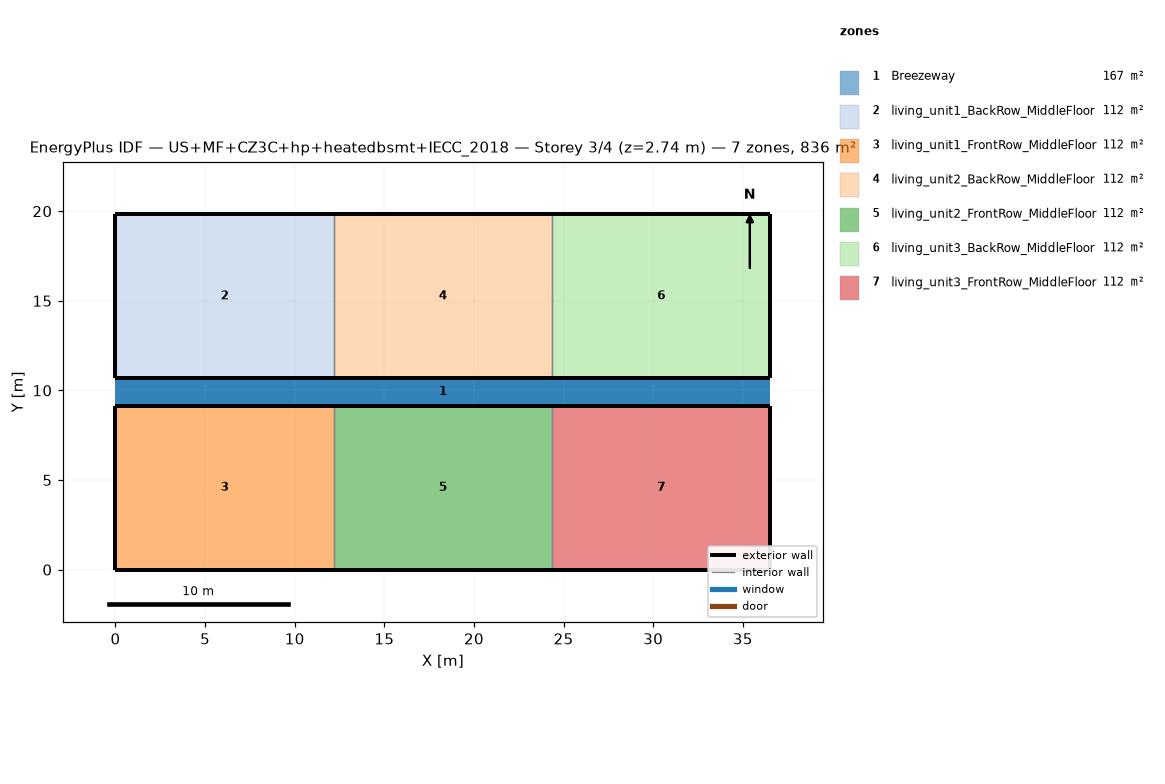
=== STOREY PLAN SPEC (per zone: floor XY polygon, exterior-wall plan segments, windows/doors) ===
zone 1: Breezeway  (167.0 m²)
  floor: (36.54, 9.16) (0.00, 9.16) (0.00, 10.68) (36.54, 10.68)
  floor: (36.54, 9.16) (0.00, 9.16) (0.00, 10.68) (36.54, 10.68)
  floor: (36.54, 9.16) (0.00, 9.16) (0.00, 10.68) (36.54, 10.68)
zone 2: living_unit1_BackRow_MiddleFloor  (111.5 m²)
  floor: (12.18, 10.68) (0.00, 10.68) (0.00, 19.84) (12.18, 19.84)
  exterior wall: (0.00, 10.68) – (12.18, 10.68)  [12.2 m]
  exterior wall: (12.18, 19.84) – (0.00, 19.84)  [12.2 m]
  exterior wall: (0.00, 19.84) – (0.00, 10.68)  [9.2 m]
  interior walls: 1
zone 3: living_unit1_FrontRow_MiddleFloor  (111.5 m²)
  floor: (12.18, 0.00) (0.00, 0.00) (0.00, 9.16) (12.18, 9.16)
  exterior wall: (0.00, 0.00) – (12.18, 0.00)  [12.2 m]
  exterior wall: (12.18, 9.16) – (0.00, 9.16)  [12.2 m]
  exterior wall: (0.00, 9.16) – (0.00, 0.00)  [9.2 m]
  interior walls: 1
zone 4: living_unit2_BackRow_MiddleFloor  (111.5 m²)
  floor: (24.36, 10.68) (12.18, 10.68) (12.18, 19.84) (24.36, 19.84)
  exterior wall: (12.18, 10.68) – (24.36, 10.68)  [12.2 m]
  exterior wall: (24.36, 19.84) – (12.18, 19.84)  [12.2 m]
  interior walls: 2
zone 5: living_unit2_FrontRow_MiddleFloor  (111.5 m²)
  floor: (24.36, 0.00) (12.18, 0.00) (12.18, 9.16) (24.36, 9.16)
  exterior wall: (12.18, 0.00) – (24.36, 0.00)  [12.2 m]
  exterior wall: (24.36, 9.16) – (12.18, 9.16)  [12.2 m]
  interior walls: 2
zone 6: living_unit3_BackRow_MiddleFloor  (111.5 m²)
  floor: (36.54, 10.68) (24.36, 10.68) (24.36, 19.84) (36.54, 19.84)
  exterior wall: (24.36, 10.68) – (36.54, 10.68)  [12.2 m]
  exterior wall: (36.54, 10.68) – (36.54, 19.84)  [9.2 m]
  exterior wall: (36.54, 19.84) – (24.36, 19.84)  [12.2 m]
  interior walls: 1
zone 7: living_unit3_FrontRow_MiddleFloor  (111.5 m²)
  floor: (36.54, 0.00) (24.36, 0.00) (24.36, 9.16) (36.54, 9.16)
  exterior wall: (24.36, 0.00) – (36.54, 0.00)  [12.2 m]
  exterior wall: (36.54, 0.00) – (36.54, 9.16)  [9.2 m]
  exterior wall: (36.54, 9.16) – (24.36, 9.16)  [12.2 m]
  interior walls: 1

=== DERIVED (storey summary) ===
Building: US+MF+CZ3C+hp+heatedbsmt+IECC_2018
Storey: 3 of 4  (floor level z = 2.74 m)
Storey gross floor area: 836.2 m²
Zones on this storey: 7
  - Breezeway: floor 167.0 m²
  - living_unit1_BackRow_MiddleFloor: floor 111.5 m²; exterior wall 33.5 m (86.9 m²); WWR 0.0%
  - living_unit1_FrontRow_MiddleFloor: floor 111.5 m²; exterior wall 33.5 m (86.9 m²); WWR 0.0%
  - living_unit2_BackRow_MiddleFloor: floor 111.5 m²; exterior wall 24.4 m (63.1 m²); WWR 0.0%
  - living_unit2_FrontRow_MiddleFloor: floor 111.5 m²; exterior wall 24.4 m (63.1 m²); WWR 0.0%
  - living_unit3_BackRow_MiddleFloor: floor 111.5 m²; exterior wall 33.5 m (86.9 m²); WWR 0.0%
  - living_unit3_FrontRow_MiddleFloor: floor 111.5 m²; exterior wall 33.5 m (86.9 m²); WWR 0.0%
Zone adjacency (shared interzone walls):
  - living_unit1_BackRow_MiddleFloor ↔ living_unit2_BackRow_MiddleFloor
  - living_unit1_FrontRow_MiddleFloor ↔ living_unit2_FrontRow_MiddleFloor
  - living_unit2_BackRow_MiddleFloor ↔ living_unit3_BackRow_MiddleFloor
  - living_unit2_FrontRow_MiddleFloor ↔ living_unit3_FrontRow_MiddleFloor